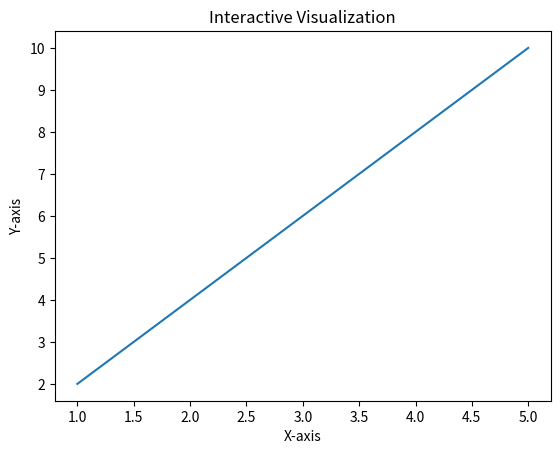

This chart was generated by the following Python code:
import matplotlib.pyplot as plt

# Interactive visualization using Matplotlib
def interactive_visualization(x, y):
    plt.plot(x, y)
    plt.xlabel("X-axis")
    plt.ylabel("Y-axis")
    plt.title("Interactive Visualization")
    plt.show()

# Example usage:
x = [1, 2, 3, 4, 5]
y = [2, 4, 6, 8, 10]
interactive_visualization(x, y)
